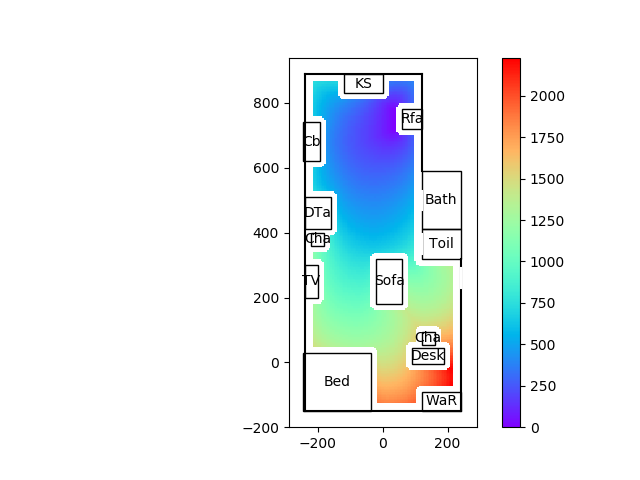

The data file committed next to this chart (first rows):
99999.00, 99999.00, 99999.00, 99999.00, 99999.00, 99999.00, 99999.00, 99999.00, 99999.00, 99999.00, 99999.00, 99999.00, 99999.00, 99999.00, 99999.00, 99999.00, 99999.00, 99999.00, 99999.00, 99999.00, 99999.00, 99999.00, 99999.00, 99999.00
99999, 99999, 99999, 99999, 99999, 99999, 99999, 99999, 99999, 99999, 99999, 99999, 99999, 99999, 99999, 99999, 99999, 99999, 99999, 99999, 99999, 99999, 99999, 99999
99999, 99999, 99999, 99999, 99999, 99999, 99999, 99999, 99999, 99999, 99999, 99999, 99999, 99999, 99999, 99999, 99999, 99999, 99999, 99999, 99999, 99999, 99999, 99999
99999, 99999, 99999, 99999, 99999, 99999, 99999, 99999, 99999, 99999, 99999, 99999, 99999, 99999, 99999, 99999, 99999, 99999, 99999, 99999, 99999, 99999, 99999, 99999
99999, 99999, 99999, 99999, 99999, 99999, 99999, 99999, 99999, 99999, 99999, 99999, 99999, 99999, 99999, 99999, 99999, 99999, 99999, 99999, 99999, 99999, 99999, 99999
99999, 99999, 99999, 99999, 99999, 99999, 99999, 99999, 99999, 99999, 99999, 99999, 99999, 99999, 99999, 99999, 99999, 99999, 99999, 99999, 99999, 99999, 99999, 99999
99999, 99999, 99999, 99999, 99999, 99999, 99999, 99999, 99999, 99999, 99999, 99999, 99999, 99999, 99999, 99999, 99999, 99999, 99999, 99999, 99999, 99999, 99999, 99999
99999, 99999, 99999, 99999, 99999, 99999, 99999, 99999, 99999, 99999, 99999, 99999, 99999, 99999, 99999, 99999, 99999, 99999, 99999, 99999, 99999, 99999, 99999, 99999
99999, 99999, 99999, 99999, 99999, 99999, 99999, 99999, 99999, 99999, 99999, 99999, 99999, 99999, 99999, 99999, 99999, 99999, 99999, 99999, 99999, 99999, 99999, 99999
99999, 99999, 99999, 99999, 99999, 99999, 99999, 99999, 99999, 99999, 99999, 99999, 99999, 99999, 99999, 99999, 99999, 99999, 99999, 99999, 99999, 99999, 99999, 99999
99999, 99999, 99999, 99999, 99999, 99999, 99999, 99999, 99999, 99999, 99999, 99999, 99999, 99999, 99999, 99999, 99999, 99999, 99999, 99999, 99999, 99999, 99999, 99999
99999, 99999, 99999, 99999, 99999, 99999, 99999, 99999, 99999, 99999, 99999, 99999, 99999, 99999, 99999, 99999, 99999, 99999, 99999, 99999, 99999, 99999, 99999, 99999
99999, 99999, 99999, 99999, 99999, 99999, 99999, 99999, 99999, 99999, 99999, 99999, 99999, 99999, 99999, 99999, 99999, 99999, 99999, 99999, 99999, 99999, 99999, 99999
99999, 99999, 99999, 99999, 99999, 99999, 99999, 99999, 99999, 99999, 99999, 99999, 99999, 99999, 99999, 99999, 99999, 99999, 99999, 99999, 99999, 99999, 99999, 99999
99999, 99999, 99999, 99999, 99999, 99999, 99999, 99999, 99999, 99999, 99999, 99999, 99999, 99999, 99999, 99999, 99999, 99999, 99999, 99999, 99999, 99999, 99999, 99999
99999, 99999, 99999, 99999, 99999, 99999, 99999, 99999, 99999, 99999, 99999, 99999, 99999, 99999, 99999, 99999, 99999, 99999, 99999, 99999, 99999, 99999, 99999, 99999
99999, 99999, 99999, 99999, 99999, 99999, 99999, 99999, 99999, 99999, 99999, 99999, 99999, 99999, 99999, 99999, 99999, 99999, 99999, 99999, 99999, 99999, 99999, 99999
99999, 99999, 99999, 99999, 99999, 99999, 99999, 99999, 99999, 99999, 99999, 99999, 99999, 99999, 99999, 99999, 99999, 99999, 99999, 99999, 99999, 99999, 99999, 99999
99999, 99999, 99999, 99999, 99999, 99999, 99999, 99999, 99999, 99999, 99999, 99999, 99999, 99999, 99999, 99999, 99999, 99999, 99999, 99999, 99999, 99999, 99999, 99999
99999, 99999, 99999, 99999, 99999, 99999, 99999, 99999, 99999, 99999, 99999, 99999, 99999, 99999, 99999, 99999, 99999, 99999, 99999, 99999, 99999, 99999, 99999, 99999
99999, 99999, 99999, 99999, 99999, 99999, 99999, 99999, 99999, 99999, 99999, 99999, 99999, 99999, 99999, 99999, 99999, 99999, 99999, 99999, 99999, 99999, 99999, 99999
99999, 99999, 99999, 99999, 99999, 99999, 99999, 99999, 99999, 99999, 99999, 99999, 99999, 99999, 99999, 99999, 99999, 99999, 99999, 99999, 99999, 99999, 99999, 99999
99999, 99999, 99999, 99999, 99999, 99999, 99999, 99999, 99999, 99999, 99999, 99999, 99999, 99999, 99999, 99999, 99999, 99999, 99999, 99999, 99999, 99999, 99999, 99999
99999, 99999, 99999, 99999, 99999, 99999, 99999, 99999, 99999, 99999, 99999, 99999, 99999, 99999, 99999, 99999, 99999, 99999, 99999, 99999, 99999, 99999, 99999, 99999
99999, 99999, 99999, 99999, 99999, 99999, 99999, 99999, 99999, 99999, 99999, 99999, 99999, 99999, 99999, 99999, 99999, 99999, 99999, 99999, 99999, 99999, 99999, 99999
99999, 99999, 99999, 99999, 99999, 99999, 99999, 99999, 99999, 99999, 99999, 99999, 99999, 99999, 99999, 99999, 99999, 99999, 99999, 99999, 99999, 99999, 99999, 99999
99999, 99999, 99999, 99999, 99999, 99999, 99999, 99999, 99999, 99999, 99999, 99999, 99999, 99999, 99999, 99999, 99999, 99999, 99999, 99999, 99999, 99999, 99999, 99999
99999, 99999, 99999, 99999, 99999, 99999, 99999, 99999, 99999, 99999, 99999, 99999, 99999, 99999, 99999, 99999, 99999, 99999, 99999, 99999, 99999, 99999, 99999, 99999
99999, 99999, 99999, 99999, 99999, 99999, 99999, 99999, 99999, 99999, 99999, 99999, 99999, 99999, 99999, 99999, 99999, 99999, 99999, 99999, 99999, 99999, 99999, 99999
99999, 99999, 99999, 99999, 99999, 99999, 99999, 99999, 99999, 99999, 99999, 99999, 99999, 99999, 99999, 99999, 99999, 99999, 99999, 99999, 99999, 99999, 99999, 99999
99999, 99999, 99999, 99999, 99999, 99999, 99999, 99999, 99999, 99999, 99999, 99999, 99999, 99999, 99999, 99999, 99999, 99999, 99999, 99999, 99999, 99999, 99999, 99999
99999, 99999, 99999, 99999, 99999, 99999, 99999, 99999, 99999, 99999, 99999, 99999, 99999, 99999, 99999, 99999, 99999, 99999, 99999, 99999, 99999, 99999, 99999, 99999
99999, 99999, 99999, 99999, 99999, 99999, 99999, 99999, 99999, 99999, 99999, 99999, 99999, 99999, 99999, 99999, 99999, 99999, 99999, 99999, 99999, 99999, 99999, 99999
99999, 99999, 99999, 99999, 99999, 99999, 99999, 99999, 99999, 99999, 99999, 99999, 99999, 99999, 99999, 99999, 99999, 99999, 99999, 99999, 99999, 99999, 99999, 99999
99999, 99999, 99999, 99999, 99999, 99999, 99999, 99999, 99999, 99999, 99999, 99999, 99999, 99999, 99999, 99999, 99999, 99999, 99999, 99999, 99999, 99999, 99999, 99999
99999, 99999, 99999, 99999, 99999, 99999, 99999, 99999, 99999, 99999, 99999, 99999, 99999, 99999, 99999, 99999, 99999, 99999, 99999, 99999, 99999, 99999, 99999, 99999
99999, 99999, 99999, 99999, 99999, 99999, 99999, 99999, 99999, 99999, 99999, 99999, 99999, 99999, 99999, 99999, 99999, 99999, 99999, 99999, 99999, 99999, 99999, 99999
99999, 99999, 99999, 99999, 99999, 99999, 99999, 99999, 99999, 99999, 99999, 99999, 99999, 99999, 99999, 99999, 99999, 99999, 99999, 99999, 99999, 99999, 99999, 99999
99999, 99999, 99999, 99999, 99999, 99999, 99999, 99999, 99999, 99999, 99999, 99999, 99999, 99999, 99999, 99999, 99999, 99999, 99999, 99999, 99999, 99999, 99999, 99999
99999, 99999, 99999, 99999, 99999, 99999, 99999, 99999, 99999, 99999, 99999, 99999, 99999, 99999, 99999, 99999, 99999, 99999, 99999, 99999, 99999, 99999, 99999, 99999
99999, 99999, 99999, 99999, 99999, 99999, 99999, 99999, 99999, 99999, 99999, 99999, 99999, 99999, 99999, 99999, 99999, 99999, 99999, 99999, 99999, 99999, 99999, 99999
99999, 99999, 99999, 99999, 99999, 99999, 99999, 99999, 99999, 99999, 99999, 99999, 99999, 99999, 99999, 99999, 99999, 99999, 99999, 99999, 99999, 99999, 99999, 99999
99999, 99999, 99999, 99999, 99999, 99999, 99999, 99999, 99999, 99999, 99999, 99999, 99999, 99999, 99999, 99999, 99999, 99999, 99999, 99999, 99999, 99999, 99999, 99999
99999, 99999, 99999, 99999, 99999, 99999, 99999, 99999, 99999, 99999, 99999, 99999, 99999, 99999, 99999, 99999, 99999, 99999, 99999, 99999, 99999, 99999, 99999, 99999
99999, 99999, 99999, 99999, 99999, 99999, 99999, 99999, 99999, 99999, 99999, 99999, 99999, 99999, 99999, 99999, 99999, 99999, 99999, 99999, 99999, 99999, 99999, 99999
99999, 99999, 99999, 99999, 99999, 99999, 99999, 99999, 99999, 99999, 99999, 99999, 99999, 99999, 99999, 99999, 99999, 99999, 99999, 99999, 99999, 99999, 99999, 99999
99999, 99999, 99999, 99999, 99999, 99999, 99999, 99999, 99999, 99999, 99999, 99999, 99999, 99999, 99999, 99999, 99999, 99999, 99999, 99999, 99999, 99999, 99999, 99999
99999, 99999, 99999, 99999, 99999, 99999, 99999, 99999, 99999, 99999, 99999, 99999, 99999, 99999, 99999, 99999, 99999, 99999, 99999, 99999, 99999, 99999, 99999, 99999
99999, 99999, 99999, 99999, 99999, 99999, 99999, 99999, 99999, 99999, 99999, 99999, 99999, 99999, 99999, 99999, 99999, 99999, 99999, 99999, 99999, 99999, 99999, 99999
99999, 99999, 99999, 99999, 99999, 99999, 99999, 99999, 99999, 99999, 99999, 99999, 99999, 99999, 99999, 99999, 99999, 99999, 99999, 99999, 99999, 99999, 99999, 99999
99999, 99999, 99999, 99999, 99999, 99999, 99999, 99999, 99999, 99999, 99999, 99999, 99999, 99999, 99999, 99999, 99999, 99999, 99999, 99999, 99999, 99999, 99999, 99999
99999, 99999, 99999, 99999, 99999, 99999, 99999, 99999, 99999, 99999, 99999, 99999, 99999, 99999, 99999, 99999, 99999, 99999, 99999, 99999, 99999, 99999, 99999, 99999
99999, 99999, 99999, 99999, 99999, 99999, 99999, 99999, 99999, 99999, 99999, 99999, 99999, 99999, 99999, 99999, 99999, 99999, 99999, 99999, 99999, 99999, 99999, 99999
99999, 99999, 99999, 99999, 99999, 99999, 99999, 99999, 99999, 99999, 99999, 99999, 99999, 99999, 99999, 99999, 99999, 99999, 99999, 99999, 99999, 99999, 99999, 99999
99999, 99999, 99999, 99999, 99999, 99999, 99999, 99999, 99999, 99999, 99999, 99999, 99999, 99999, 99999, 99999, 99999, 99999, 99999, 99999, 99999, 99999, 99999, 99999
99999, 99999, 99999, 99999, 99999, 99999, 99999, 99999, 99999, 99999, 99999, 99999, 99999, 99999, 99999, 1878, 1856, 1835, 1816, 1797, 1779, 1762, 1745, 1728
99999, 99999, 99999, 99999, 99999, 99999, 99999, 99999, 99999, 99999, 99999, 99999, 99999, 99999, 99999, 1867, 1846, 1825, 1806, 1788, 1770, 1753, 1736, 1719
99999, 99999, 99999, 99999, 99999, 99999, 99999, 99999, 99999, 99999, 99999, 99999, 99999, 99999, 99999, 1859, 1838, 1818, 1799, 1781, 1763, 1746, 1729, 1713
99999, 99999, 99999, 99999, 99999, 99999, 99999, 99999, 99999, 99999, 99999, 99999, 99999, 99999, 99999, 1851, 1831, 1811, 1792, 1774, 1757, 1740, 1724, 1707
99999, 99999, 99999, 99999, 99999, 99999, 99999, 99999, 99999, 99999, 99999, 99999, 99999, 99999, 99999, 1845, 1824, 1805, 1787, 1769, 1752, 1735, 1719, 1703
99999, 99999, 99999, 99999, 99999, 99999, 99999, 99999, 99999, 99999, 99999, 99999, 99999, 99999, 99999, 1841, 1821, 1802, 1784, 1767, 1750, 1734, 1718, 1703
... 55 more rows
